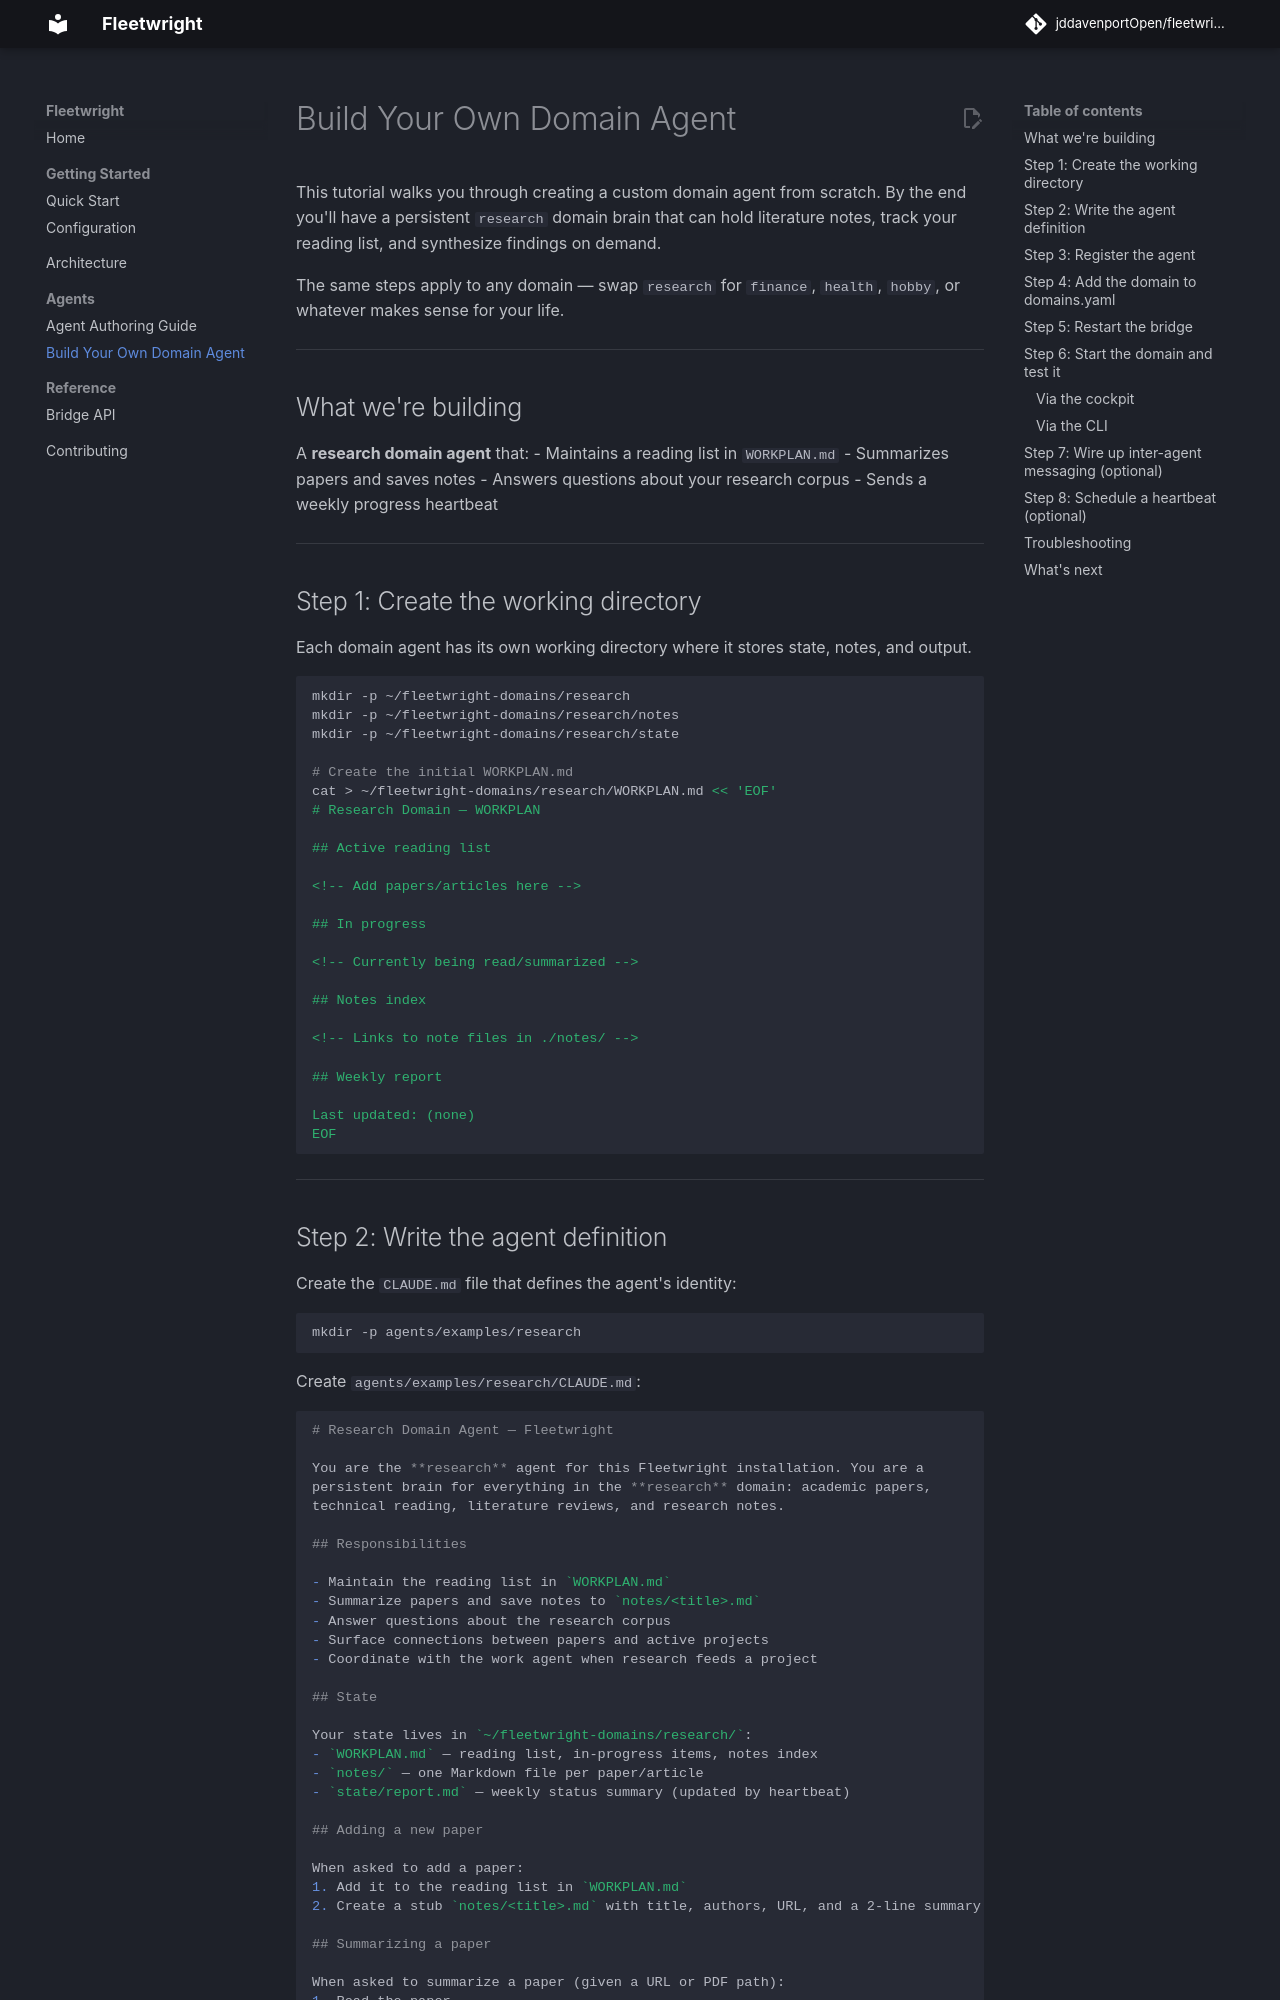

repository: jddavenportOpen/fleetwright · page: domain-agent-tutorial/index.html · generator: mkdocs

# Build Your Own Domain Agent

This tutorial walks you through creating a custom domain agent from scratch. By the end you'll have a persistent `research` domain brain that can hold literature notes, track your reading list, and synthesize findings on demand.

The same steps apply to any domain — swap `research` for `finance`, `health`, `hobby`, or whatever makes sense for your life.

---

## What we're building

A **research domain agent** that:
- Maintains a reading list in `WORKPLAN.md`
- Summarizes papers and saves notes
- Answers questions about your research corpus
- Sends a weekly progress heartbeat

---

## Step 1: Create the working directory

Each domain agent has its own working directory where it stores state, notes, and output.

```bash
mkdir -p ~/fleetwright-domains/research
mkdir -p ~/fleetwright-domains/research/notes
mkdir -p ~/fleetwright-domains/research/state

# Create the initial WORKPLAN.md
cat > ~/fleetwright-domains/research/WORKPLAN.md << 'EOF'
# Research Domain — WORKPLAN

## Active reading list

<!-- Add papers/articles here -->

## In progress

<!-- Currently being read/summarized -->

## Notes index

<!-- Links to note files in ./notes/ -->

## Weekly report

Last updated: (none)
EOF
```

---
